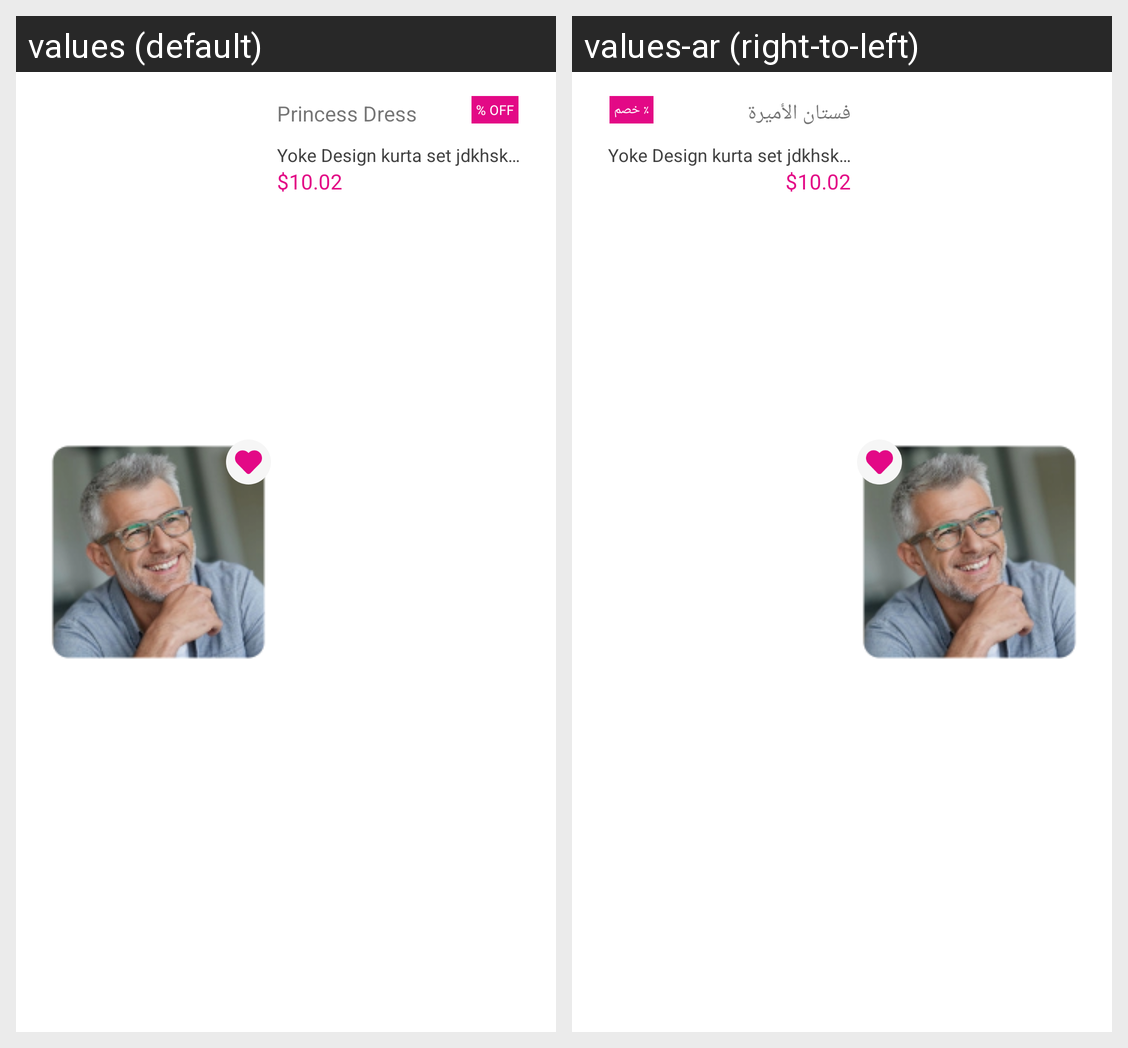

The same Android screen rendered under two of its app's locales, left to right. List the strings drawn on it with the default value and each locale's translation.
Android screen res/layout/wishlist_item_layout.xml rendered under 2 locales, left to right: values (default), values-ar (right-to-left). Device: Nexus 5 (rendered at 1080×1920; each locale shown at half size, 540×960, under a caption strip naming it); theme Theme.Shoparty_android.
Strings drawn on this screen, with the default value and each locale's value (text and hints the layout hard-codes, and strings that could not be matched under every locale, appear in the picture but are not listed):

princess_dress
  values: Princess Dress
  values-ar: فستان الأميرة

_10_off
  values: % OFF
  values-ar: ٪ خصم

yoke_design_kurta_set
  values: Yoke Design kurta set jdkhskxjhs xskjxbsjkxb sakjkbsajkb
  values-ar: Yoke Design kurta set jdkhskxjhs xskjxbsjkxb sakjkbsajkb

_10_02
  values: $10.02
  values-ar: $10.02
